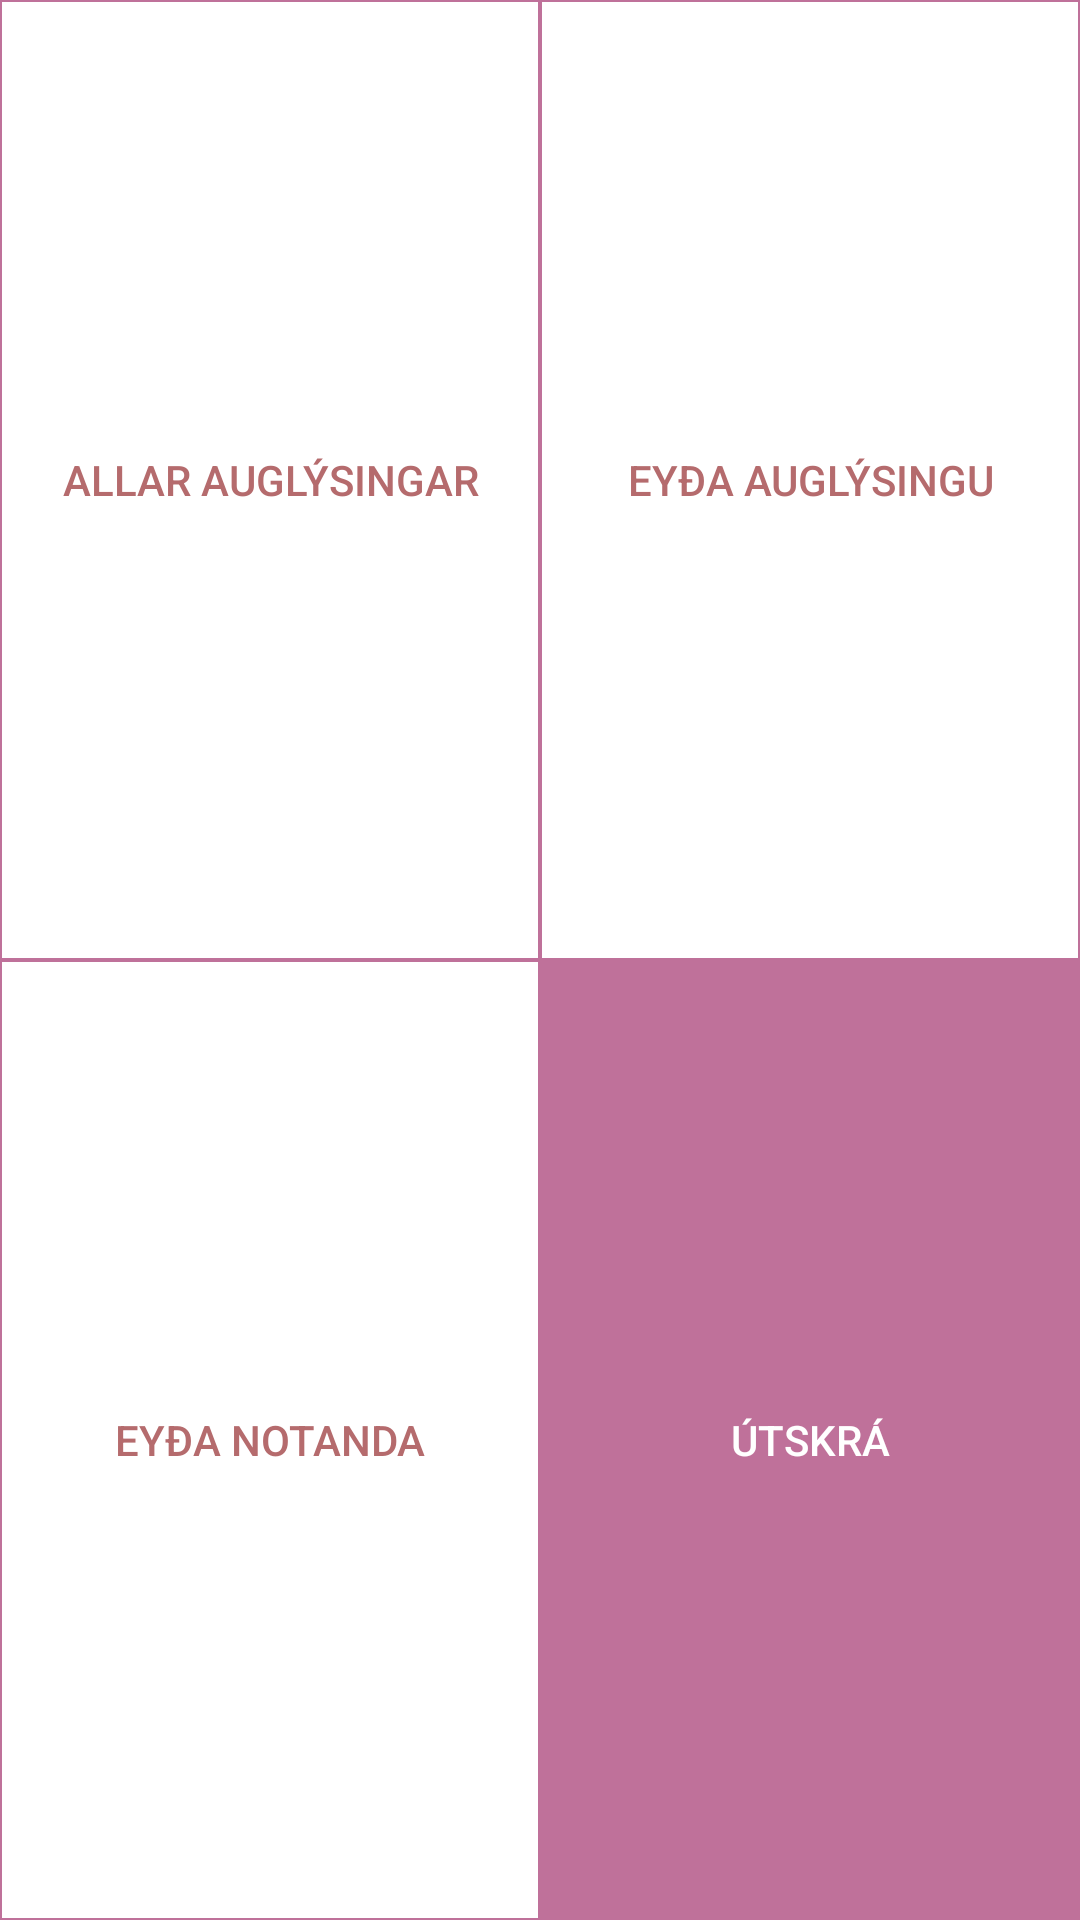

Reconstruct the res/layout file that produces this screen, plus the resources it refers to.
<!-- AndroidManifest.xml: application theme AppTheme -->
<!-- res/layout/fragment_adminsite.xml -->
<?xml version="1.0" encoding="utf-8"?>
<LinearLayout xmlns:android="http://schemas.android.com/apk/res/android"
    android:layout_width="match_parent"
    android:layout_height="match_parent"
    android:orientation="vertical">

    <LinearLayout
        style="?android:attr/buttonBarStyle"
        android:layout_width="match_parent"
        android:layout_height="0dp"
        android:layout_weight="1"
        android:orientation="horizontal">

        <Button
            android:id="@+id/see_all_ads_button"
            style="?android:attr/buttonBarButtonStyle"
            android:layout_width="0dp"
            android:layout_height="match_parent"
            android:layout_gravity="start|top"
            android:layout_weight="1"
            android:textColor="@color/colorText"
            android:background="@drawable/button_border"
            android:drawablePadding="24dp"
            android:text="@string/skodasidu" />

        <Button
            android:id="@+id/delete_ad_button"
            style="?android:attr/buttonBarButtonStyle"
            android:layout_width="0dp"
            android:layout_height="match_parent"
            android:layout_gravity="start|top"
            android:layout_weight="1"
            android:textColor="@color/colorText"
            android:background="@drawable/button_border"
            android:drawablePadding="24dp"
            android:text="@string/eydaauglysingu" />

    </LinearLayout>


    <LinearLayout
        style="?android:attr/buttonBarStyle"
        android:layout_width="match_parent"
        android:layout_height="0dp"
        android:layout_weight="1"
        android:orientation="horizontal">

        <Button
            android:id="@+id/delete_user_button"
            style="?android:attr/buttonBarButtonStyle"
            android:layout_width="0dp"
            android:layout_height="match_parent"
            android:layout_gravity="start|top"
            android:layout_weight="1"
            android:textColor="@color/colorText"
            android:background="@drawable/button_border"
            android:drawablePadding="24dp"
            android:text="@string/eydanotanda" />

        <Button
            android:id="@+id/logout_button"
            style="?android:attr/buttonBarButtonStyle"
            android:layout_width="0dp"
            android:layout_height="match_parent"
            android:layout_gravity="start|top"
            android:layout_weight="1"
            android:textColor="@color/white"
            android:background="@color/colorPrimary2"
            android:drawablePadding="24dp"
            android:text="@string/logout_button" />
    </LinearLayout>

</LinearLayout>
<!-- resources referenced by this layout -->
<resources>
  <color name="colorPrimary2">#BF719A</color>
  <color name="colorText">#B56B6D</color>
  <color name="white">#FFFFFF</color>
  <!-- drawable button_border (drawable) -->
  <?xml version="1.0" encoding="utf-8"?>
  <shape xmlns:android="http://schemas.android.com/apk/res/android"
  android:shape="rectangle" >
  
  <solid android:color="#FFFFFF" />
  
  <stroke
      android:width="0.5dp"
      android:color="#BF719A" />
  
  </shape>
  <string name="eydaauglysingu">Eyða auglýsingu</string>
  <string name="eydanotanda">Eyða notanda</string>
  <string name="logout_button">Útskrá</string>
  <string name="skodasidu">Allar auglýsingar</string>
  <style name="AppTheme" parent="Theme.AppCompat.Light.DarkActionBar">
          
          <item name="colorPrimary">@color/colorPrimary</item>
          <item name="colorPrimaryDark">@color/colorPrimaryDark</item>
          <item name="colorAccent">@color/colorAccent</item>
          <item name="android:textColorHint">@color/colorPrimary</item>
          <item name="android:textColor">@color/colorPrimary</item>
          <item name="buttonStyle">?android:attr/buttonBarButtonStyle</item>
  
  
      </style>
  <color name="colorPrimary">#A76CA8</color>
  <color name="colorPrimaryDark">#A76CA8</color>
  <color name="colorAccent">#FF4081</color>
</resources>
